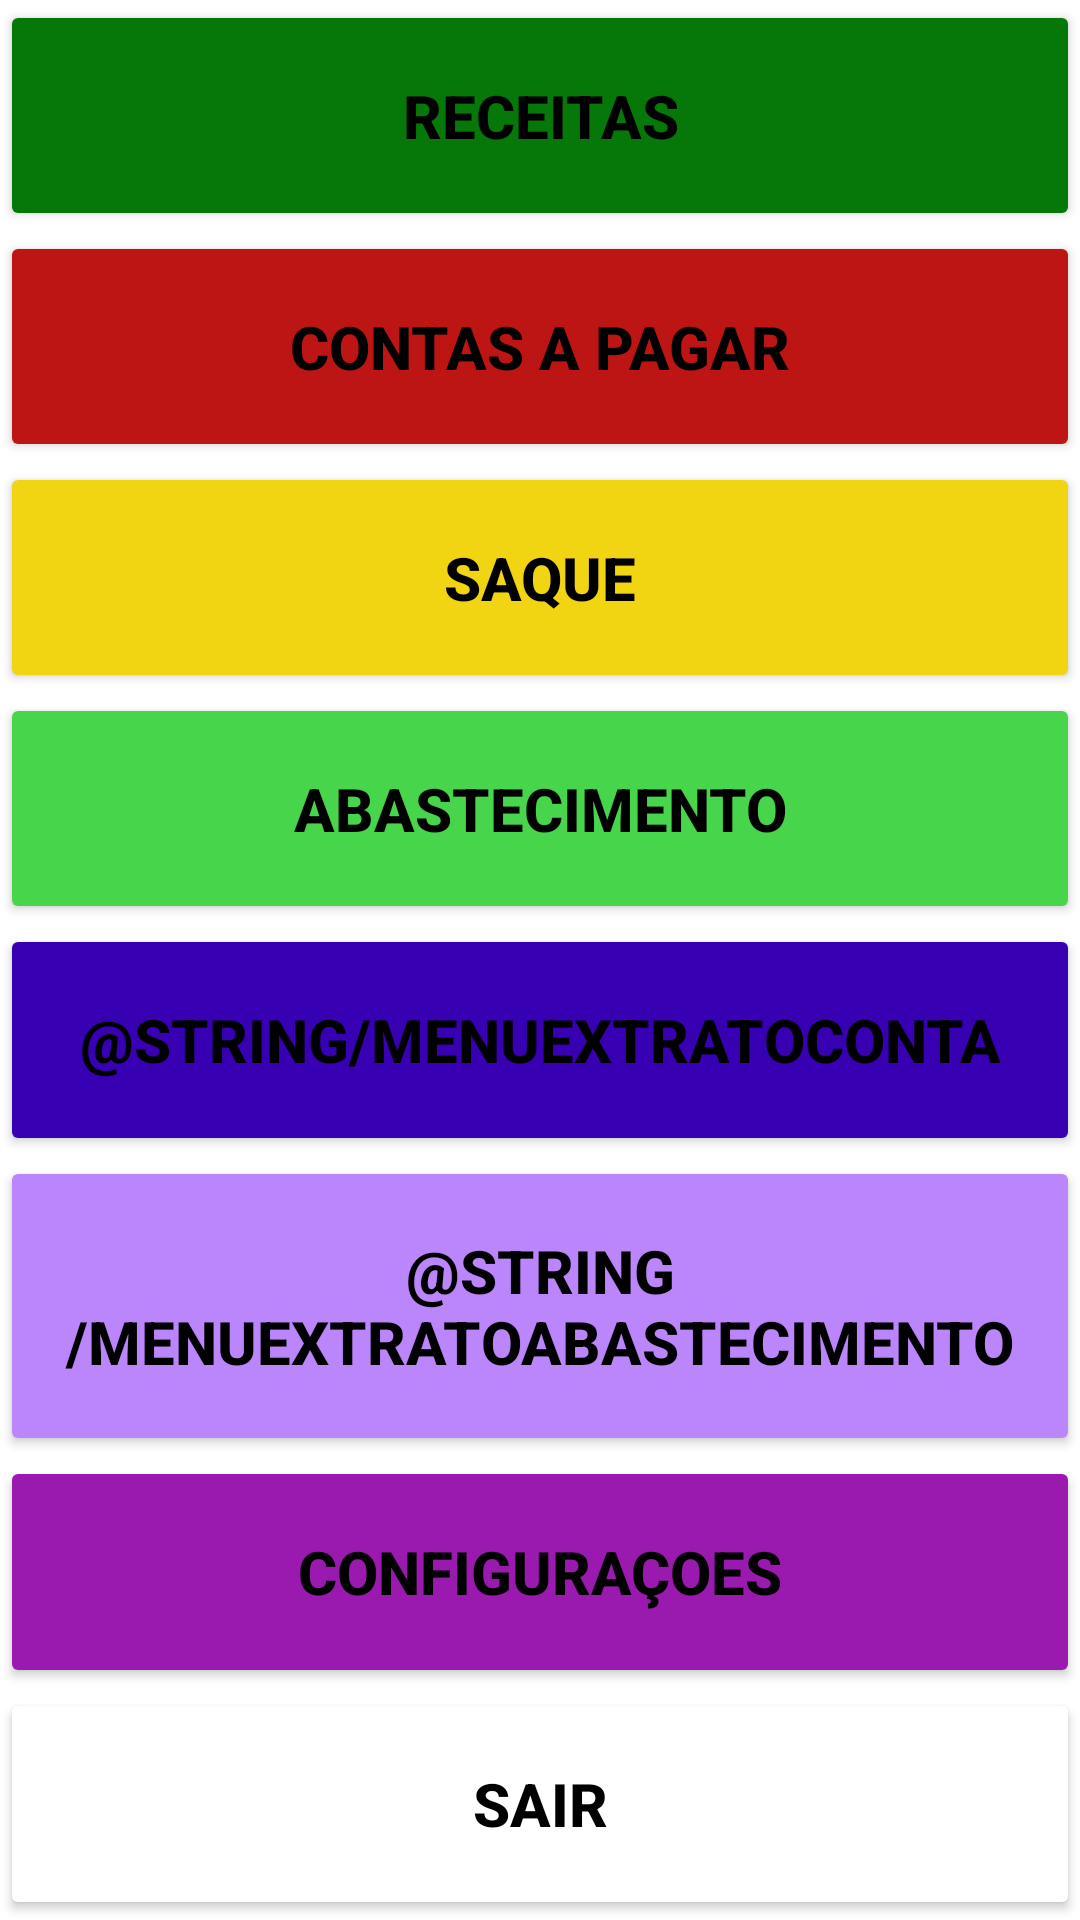

Reconstruct the res/layout file that produces this screen, plus the resources it refers to.
<!-- AndroidManifest.xml: application theme Theme.AdministradorFinanceiro -->
<!-- res/layout/activity_main.xml -->
<?xml version="1.0" encoding="utf-8"?>
<LinearLayout xmlns:android="http://schemas.android.com/apk/res/android"
    xmlns:app="http://schemas.android.com/apk/res-auto"
    xmlns:tools="http://schemas.android.com/tools"
    android:layout_width="match_parent"
    android:layout_height="match_parent"
    android:layout_margin="5dp"
    android:orientation="vertical"
    tools:context=".Views.MainActivity">

    <Button
        android:id="@+id/idReceitas"
        android:layout_width="match_parent"
        android:layout_height="wrap_content"
        android:layout_weight="1"
        android:backgroundTint="@color/verde"
        android:text="@string/menuReceita"
        android:textColor="@color/black"
        android:textSize="20sp"
        android:textStyle="bold" />

    <Button
        android:id="@+id/idConta"
        android:layout_width="match_parent"
        android:layout_height="wrap_content"
        android:layout_weight="1"
        android:backgroundTint="@color/vermelho"
        android:text="@string/menuConta"
        android:textColor="@color/black"
        android:textSize="20sp"
        android:textStyle="bold" />

    <Button
        android:id="@+id/idSaque"
        android:layout_width="match_parent"
        android:layout_height="wrap_content"
        android:layout_weight="1"
        android:backgroundTint="@color/amarelo"
        android:text="@string/menuSaque"
        android:textColor="@color/black"
        android:textSize="20sp"
        android:textStyle="bold" />

    <Button
        android:id="@+id/idAbastecimento"
        android:layout_width="match_parent"
        android:layout_height="wrap_content"
        android:layout_weight="1"
        android:backgroundTint="@color/verdeClaro"
        android:text="@string/menuAbastecimento"
        android:textColor="@color/black"
        android:textSize="20sp"
        android:textStyle="bold" />

    <Button
        android:id="@+id/idExtratoConta"
        android:layout_width="match_parent"
        android:layout_height="wrap_content"
        android:layout_weight="1"
        android:backgroundTint="@color/purple_700"
        android:text="@string/menuExtratoConta"
        android:textColor="@color/black"
        android:textSize="20sp"
        android:textStyle="bold" />

    <Button
        android:id="@+id/idExtartoAbastecimento"
        android:layout_width="match_parent"
        android:layout_height="wrap_content"
        android:layout_weight="1"
        android:backgroundTint="@color/purple_200"
        android:text="@string/menuExtratoAbastecimento"
        android:textColor="@color/black"
        android:textSize="20sp"
        android:textStyle="bold" />


    <Button
        android:id="@+id/idConfiguracao"
        android:layout_width="match_parent"
        android:layout_height="wrap_content"
        android:layout_weight="1"
        android:backgroundTint="@color/roxo"
        android:text="@string/menuConfiguracao"
        android:textColor="@color/black"
        android:textSize="20sp"
        android:textStyle="bold" />


    <Button
        android:id="@+id/idSair"
        android:layout_width="match_parent"
        android:layout_height="wrap_content"
        android:layout_weight="1"
        android:backgroundTint="@color/white"
        android:text="@string/menuSair"
        android:textColor="@color/black"
        android:textSize="20sp"
        android:textStyle="bold" />

</LinearLayout>
<!-- resources referenced by this layout -->
<resources>
  <color name="amarelo">#F1D412</color>
  <color name="black">#FF000000</color>
  <color name="purple_200">#FFBB86FC</color>
  <color name="purple_700">#FF3700B3</color>
  <color name="roxo">#9A1AAF</color>
  <color name="verde">#057809</color>
  <color name="verdeClaro">#46D54B</color>
  <color name="vermelho">#BD1414</color>
  <color name="white">#FFFFFFFF</color>
  <string name="menuAbastecimento">Abastecimento</string>
  <string name="menuConfiguracao">Configuraçoes</string>
  <string name="menuConta">Contas a pagar</string>
  <string name="menuReceita">Receitas</string>
  <string name="menuSair">Sair</string>
  <string name="menuSaque">Saque</string>
  <style name="Theme.AdministradorFinanceiro" parent="Theme.MaterialComponents.DayNight.DarkActionBar">
          
          <item name="colorPrimary">@color/purple_500</item>
          <item name="colorPrimaryVariant">@color/purple_700</item>
          <item name="colorOnPrimary">@color/white</item>
          
          <item name="colorSecondary">@color/teal_200</item>
          <item name="colorSecondaryVariant">@color/teal_700</item>
          <item name="colorOnSecondary">@color/black</item>
          
          <item name="android:statusBarColor" tools:targetApi="l">?attr/colorPrimaryVariant</item>
          
      </style>
  <color name="purple_500">#FF6200EE</color>
  <color name="teal_200">#FF03DAC5</color>
  <color name="teal_700">#FF018786</color>
</resources>
